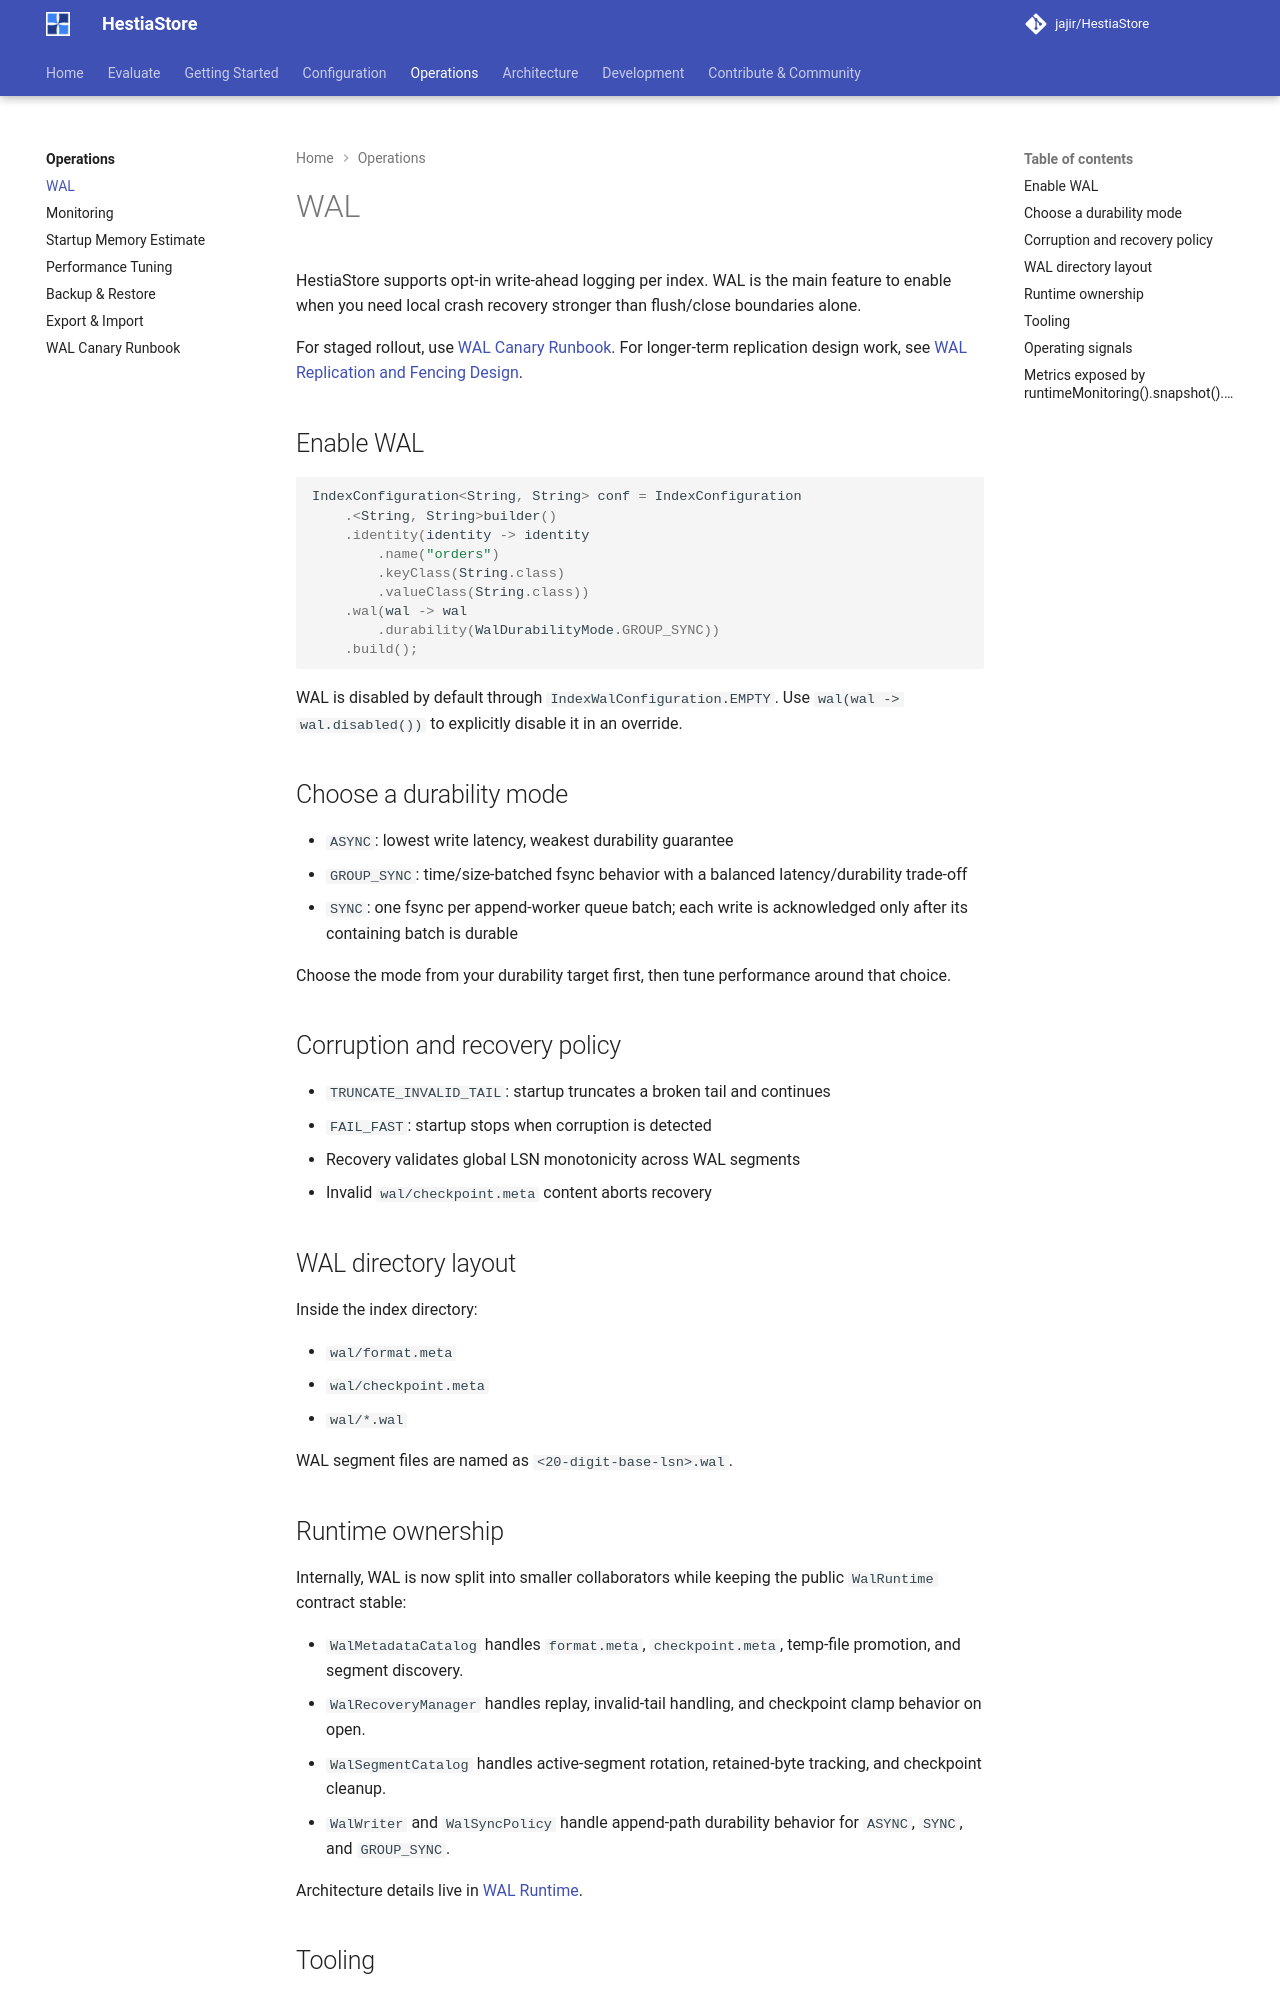

repository: jajir/HestiaStore · page: operations/wal/index.html · generator: mkdocs

# WAL

HestiaStore supports opt-in write-ahead logging per index. WAL is the main
feature to enable when you need local crash recovery stronger than flush/close
boundaries alone.

For staged rollout, use [WAL Canary Runbook](wal-canary-runbook.md). For
longer-term replication design work, see
[WAL Replication and Fencing Design](../development/wal-replication-fencing-design.md).

## Enable WAL

```java
IndexConfiguration<String, String> conf = IndexConfiguration
    .<String, String>builder()
    .identity(identity -> identity
        .name("orders")
        .keyClass(String.class)
        .valueClass(String.class))
    .wal(wal -> wal
        .durability(WalDurabilityMode.GROUP_SYNC))
    .build();
```

WAL is disabled by default through `IndexWalConfiguration.EMPTY`. Use
`wal(wal -> wal.disabled())` to explicitly disable it in an override.

## Choose a durability mode

- `ASYNC`: lowest write latency, weakest durability guarantee
- `GROUP_SYNC`: time/size-batched fsync behavior with a balanced
  latency/durability trade-off
- `SYNC`: one fsync per append-worker queue batch; each write is acknowledged
  only after its containing batch is durable

Choose the mode from your durability target first, then tune performance around
that choice.

## Corruption and recovery policy

- `TRUNCATE_INVALID_TAIL`: startup truncates a broken tail and continues
- `FAIL_FAST`: startup stops when corruption is detected
- Recovery validates global LSN monotonicity across WAL segments
- Invalid `wal/checkpoint.meta` content aborts recovery

## WAL directory layout

Inside the index directory:

- `wal/format.meta`
- `wal/checkpoint.meta`
- `wal/*.wal`

WAL segment files are named as `<20-digit-base-lsn>.wal`.

## Runtime ownership

Internally, WAL is now split into smaller collaborators while keeping the
public `WalRuntime` contract stable:

- `WalMetadataCatalog` handles `format.meta`, `checkpoint.meta`, temp-file
  promotion, and segment discovery.
- `WalRecoveryManager` handles replay, invalid-tail handling, and checkpoint
  clamp behavior on open.
- `WalSegmentCatalog` handles active-segment rotation, retained-byte tracking,
  and checkpoint cleanup.
- `WalWriter` and `WalSyncPolicy` handle append-path durability behavior for
  `ASYNC`, `SYNC`, and `GROUP_SYNC`.

Architecture details live in
[WAL Runtime](../architecture/segmentindex/wal-runtime.md).
